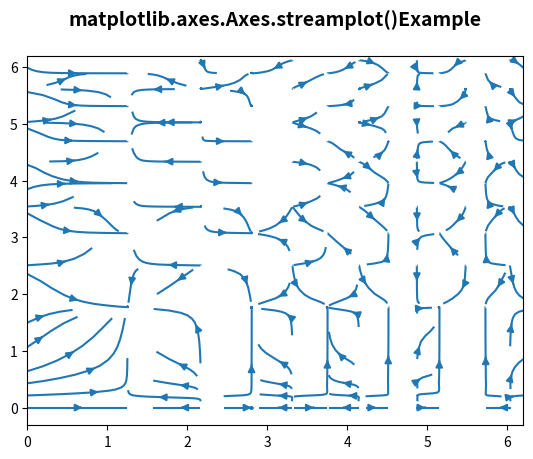

The script that saved this image:
# Implementation of matplotlib function
import matplotlib.pyplot as plt
import numpy as np

X, Y = np.meshgrid(np.arange(0, 2 * np.pi, .2),
                   np.arange(0, 2 * np.pi, .2))
U = np.cos(X ** 2)
V = np.sin(Y ** 2)

fig, ax = plt.subplots()
ax.streamplot(X, Y, U, V, density=[0.5, 1])

ax.set_title('matplotlib.axes.Axes.streamplot()\
Example\n', fontsize=14, fontweight='bold')
plt.show()
